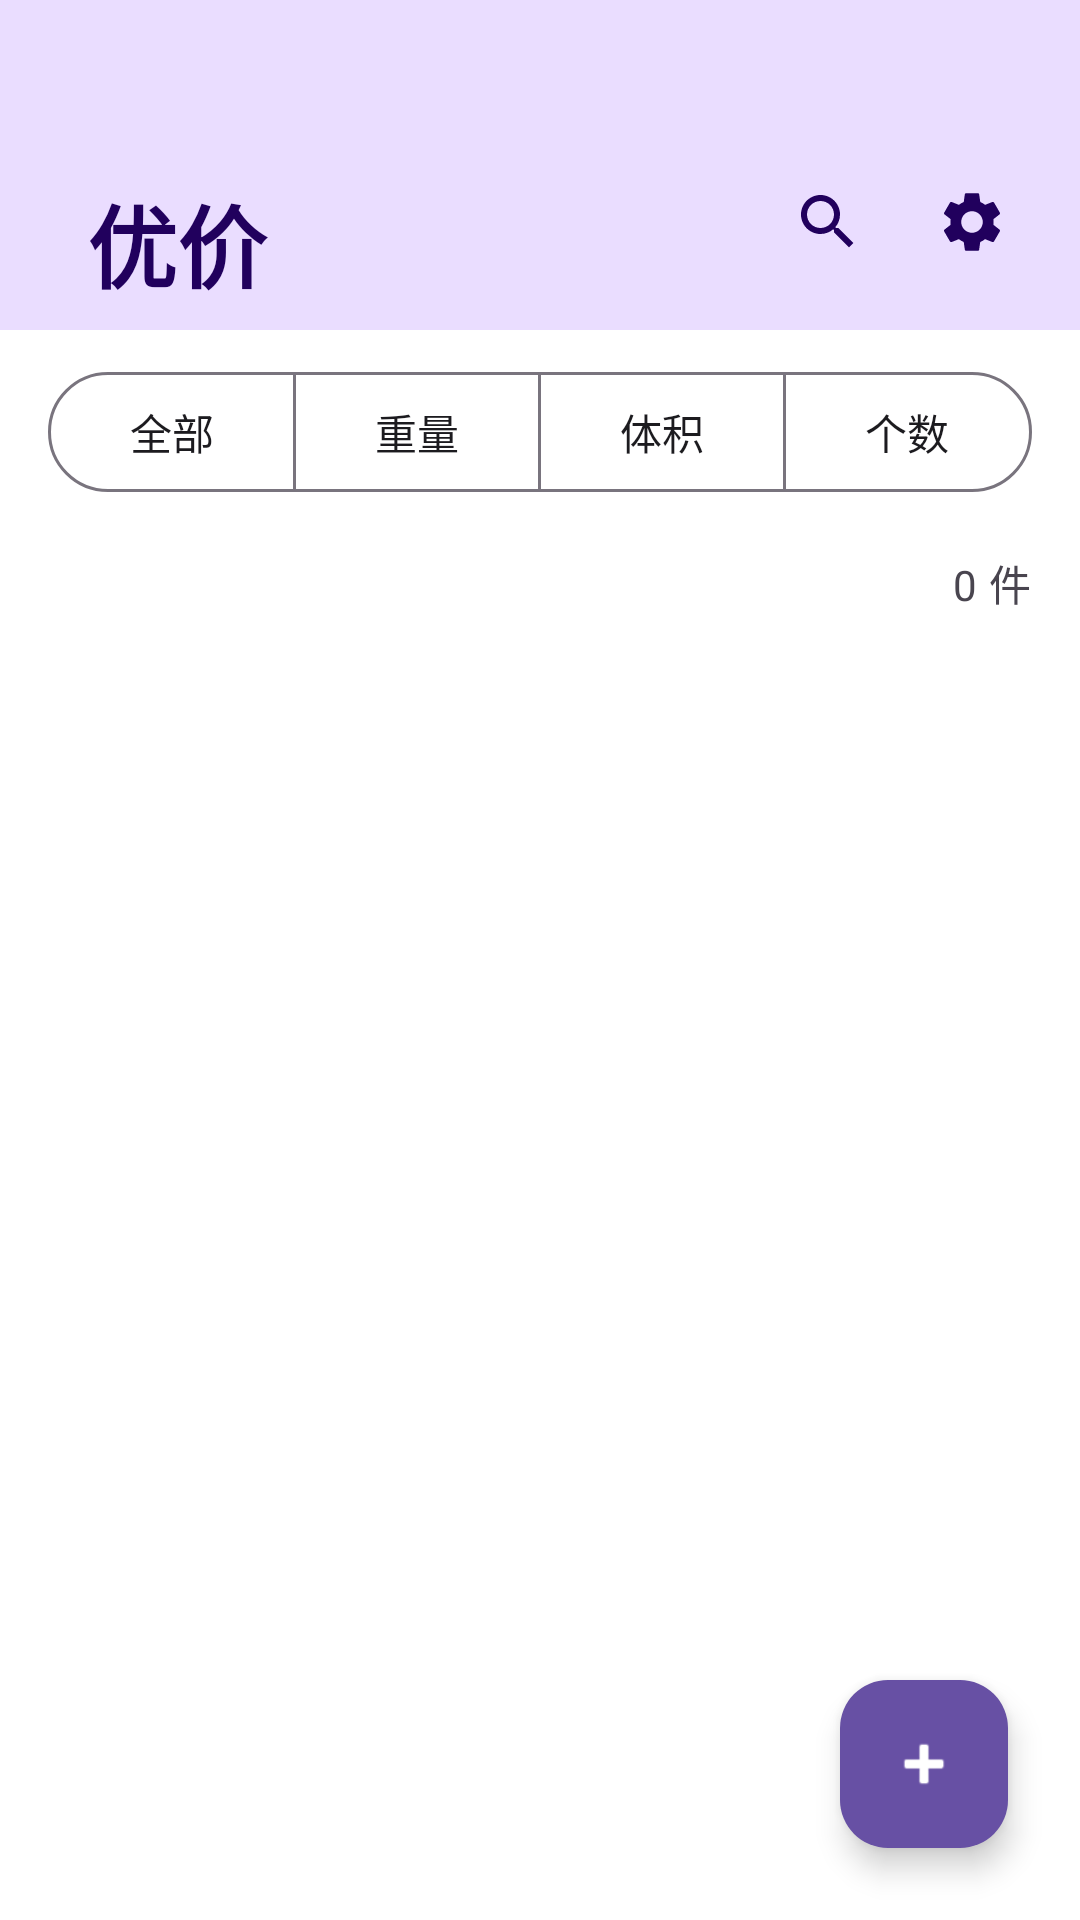

The Android layout XML behind this screen, and the referenced resources:
<!-- AndroidManifest.xml: application theme Theme.YouJia -->
<!-- res/layout/activity_main.xml -->
<?xml version="1.0" encoding="utf-8"?>
<androidx.coordinatorlayout.widget.CoordinatorLayout xmlns:android="http://schemas.android.com/apk/res/android"
    xmlns:app="http://schemas.android.com/apk/res-auto"
    xmlns:tools="http://schemas.android.com/tools"
    android:layout_width="match_parent"
    android:layout_height="match_parent"
    android:background="?attr/colorSurface"
    tools:context=".MainActivity">

    
    <androidx.constraintlayout.widget.ConstraintLayout
        android:id="@+id/title_layout"
        android:layout_width="match_parent"
        android:layout_height="wrap_content"
        android:background="?attr/colorPrimaryContainer"
        android:paddingStart="20dp"
        android:paddingEnd="12dp"
        android:paddingTop="50dp"
        android:paddingBottom="12dp">

        <TextView
            android:id="@+id/tv_title"
            android:layout_width="0dp"
            android:paddingTop="9dp"
            android:layout_marginStart="9dp"
            android:layout_height="0dp"
            android:text="@string/app_name"
            android:textColor="?attr/colorOnPrimaryContainer"
            android:textAppearance="@style/CustomToolbarTitle"
            app:layout_constraintBottom_toBottomOf="parent"
            app:layout_constraintEnd_toStartOf="@+id/btn_settings"
            app:layout_constraintStart_toStartOf="parent"
            app:layout_constraintTop_toTopOf="parent" />

        <ImageButton
            android:id="@+id/btn_search"
            android:layout_width="48dp"
            android:layout_height="48dp"
            android:background="?attr/selectableItemBackgroundBorderless"
            android:src="@drawable/ic_search"
            app:tint="?attr/colorOnPrimaryContainer"
            android:contentDescription="@string/search_content_desc"
            app:layout_constraintEnd_toStartOf="@+id/btn_settings"
            app:layout_constraintTop_toTopOf="parent"
            app:layout_constraintBottom_toBottomOf="parent" />

        <ImageButton
            android:id="@+id/btn_settings"
            android:layout_width="48dp"
            android:layout_height="48dp"
            android:background="?attr/selectableItemBackgroundBorderless"
            android:src="@drawable/ic_settings"
            android:contentDescription="@string/settings_content_desc"
            app:layout_constraintEnd_toEndOf="parent"
            app:layout_constraintTop_toTopOf="parent"
            app:layout_constraintBottom_toBottomOf="parent" />

    </androidx.constraintlayout.widget.ConstraintLayout>

    
    <LinearLayout
        android:layout_width="match_parent"
        android:layout_height="match_parent"
        android:orientation="vertical"
        android:paddingStart="16dp"
        android:paddingEnd="16dp"
        android:paddingTop="0dp"
        app:layout_behavior="@string/appbar_scrolling_view_behavior">


        
        <com.google.android.material.button.MaterialButtonToggleGroup
            android:id="@+id/filter_toggle_group"
            android:layout_width="match_parent"
            android:layout_height="wrap_content"
            android:layout_marginTop="120dp"
            android:layout_marginBottom="16dp"
            app:singleSelection="true"
            app:selectionRequired="true">

            <com.google.android.material.button.MaterialButton
                android:id="@+id/btn_filter_all"
                style="@style/Widget.Material3.Button.OutlinedButton"
                android:layout_width="0dp"
                android:layout_height="wrap_content"
                android:layout_weight="1"
                android:checked="true"
                android:text="@string/filter_all" />

            <com.google.android.material.button.MaterialButton
                android:id="@+id/btn_filter_weight"
                style="@style/Widget.Material3.Button.OutlinedButton"
                android:layout_width="0dp"
                android:layout_height="wrap_content"
                android:layout_weight="1"
                android:text="@string/filter_weight" />

            <com.google.android.material.button.MaterialButton
                android:id="@+id/btn_filter_volume"
                style="@style/Widget.Material3.Button.OutlinedButton"
                android:layout_width="0dp"
                android:layout_height="wrap_content"
                android:layout_weight="1"
                android:text="@string/filter_volume" />

            <com.google.android.material.button.MaterialButton
                android:id="@+id/btn_filter_count"
                style="@style/Widget.Material3.Button.OutlinedButton"
                android:layout_width="0dp"
                android:layout_height="wrap_content"
                android:layout_weight="1"
                android:text="@string/filter_count" />
        </com.google.android.material.button.MaterialButtonToggleGroup>

        
        <TextView
            android:id="@+id/tv_total_count"
            android:layout_width="wrap_content"
            android:layout_height="wrap_content"
            android:layout_gravity="end"
            android:layout_marginBottom="8dp"
            android:text="@string/item_count_zero"
            android:textColor="?attr/colorOnSurfaceVariant"
            android:textSize="14sp"
            style="@style/TextAppearance.Material3.BodyMedium" />

        
        <androidx.recyclerview.widget.RecyclerView
            android:id="@+id/recycler_view"
            android:layout_width="match_parent"
            android:layout_height="0dp"
            android:layout_weight="1"
            android:clipToPadding="false"
            android:paddingBottom="8dp" />

        
        <LinearLayout
            android:id="@+id/empty_layout"
            android:layout_width="match_parent"
            android:layout_height="0dp"
            android:layout_weight="1"
            android:gravity="center"
            android:orientation="vertical"
            android:visibility="gone"
            tools:visibility="visible">

            <TextView
                android:layout_width="wrap_content"
                android:layout_height="wrap_content"
                android:text="📦"
                android:textSize="64sp" />
            <TextView
                android:layout_width="wrap_content"
                android:layout_height="wrap_content"
                android:text="@string/empty_state_title"
                android:textColor="?attr/colorOnSurfaceVariant"
                android:textSize="18sp"
                android:layout_marginTop="12dp"
                style="@style/TextAppearance.Material3.TitleMedium" />
            <TextView
                android:layout_width="wrap_content"
                android:layout_height="wrap_content"
                android:text="@string/empty_state_sub"
                android:textColor="?attr/colorOnSurfaceVariant"
                android:textSize="14sp"
                style="@style/TextAppearance.Material3.BodyMedium" />
        </LinearLayout>

    </LinearLayout>

    
    <com.google.android.material.floatingactionbutton.FloatingActionButton
        android:id="@+id/fab_add"
        android:layout_width="wrap_content"
        android:layout_height="wrap_content"
        android:layout_gravity="bottom|end"
        android:layout_margin="24dp"
        android:src="@android:drawable/ic_input_add"
        android:contentDescription="@string/fab_add_content_desc"
        app:backgroundTint="?attr/colorPrimary"
        app:tint="?attr/colorOnPrimary" />

</androidx.coordinatorlayout.widget.CoordinatorLayout>
<!-- resources referenced by this layout -->
<resources>
  <!-- drawable ic_search (drawable) -->
  <vector xmlns:android="http://schemas.android.com/apk/res/android"
      android:width="24dp"
      android:height="24dp"
      android:viewportWidth="24"
      android:viewportHeight="24">
      <path
          android:fillColor="?attr/colorOnPrimaryContainer"
          android:pathData="M15.5,14h-0.79l-0.28,-0.27C15.41,12.59 16,11.11 16,9.5 16,5.91 13.09,3 9.5,3S3,5.91 3,9.5 5.91,16 9.5,16c1.61,0 3.09,-0.59 4.23,-1.57l0.27,0.28v0.79l5,4.99L20.49,19l-4.99,-5zM9.5,14C7.01,14 5,11.99 5,9.5S7.01,5 9.5,5 14,7.01 14,9.5 11.99,14 9.5,14z"/>
  </vector>
  <string name="app_name">优价</string>
  <string name="empty_state_sub">点击下方“+”添加</string>
  <string name="empty_state_title">还没有商品</string>
  <string name="fab_add_content_desc">添加商品</string>
  <string name="filter_all">全部</string>
  <string name="filter_count">个数</string>
  <string name="filter_volume">体积</string>
  <string name="filter_weight">重量</string>
  <string name="item_count_zero">0 件</string>
  <string name="search_content_desc">搜索</string>
  <string name="settings_content_desc">设置</string>
  <style name="CustomToolbarTitle" parent="TextAppearance.Material3.TitleLarge">
          <item name="android:textSize">30sp</item>
          <item name="android:textColor">?attr/colorOnPrimaryContainer</item>
          <item name="android:textStyle">bold</item>
      </style>
  <style name="Theme.YouJia" parent="Theme.Material3.Light.NoActionBar">
          
          <item name="colorPrimary">@color/purple_500</item>
          <item name="colorPrimaryContainer">@color/purple_100</item>
          <item name="colorOnPrimary">@color/white</item>
          <item name="colorSecondary">@color/teal_200</item>
          <item name="colorOnSecondary">@color/black</item>
          <item name="colorTertiary">@color/blue_500</item>
          <item name="colorOnTertiary">@color/white</item>
  
          
          <item name="colorSurface">@color/white</item>
          <item name="colorOnSurface">@color/on_surface</item>
          <item name="colorOnSurfaceVariant">@color/on_surface_variant</item>
          <item name="colorSurfaceVariant">@color/surface_variant</item>
  
          
          <item name="colorError">@color/red_500</item>
          <item name="colorOnError">@color/white</item>
  
          
          <item name="android:statusBarColor">?attr/colorSurface</item>
      </style>
  <color name="purple_500">#6750A4</color>
  <color name="purple_100">#EADDFF</color>
  <color name="white">#FFFFFFFF</color>
  <color name="teal_200">#03DAC5</color>
  <color name="black">#FF000000</color>
  <color name="blue_500">#1E88E5</color>
  <color name="on_surface">#1C1B1F</color>
  <color name="on_surface_variant">#49454F</color>
  <color name="surface_variant">#E7E0EC</color>
  <color name="red_500">#B3261E</color>
</resources>
